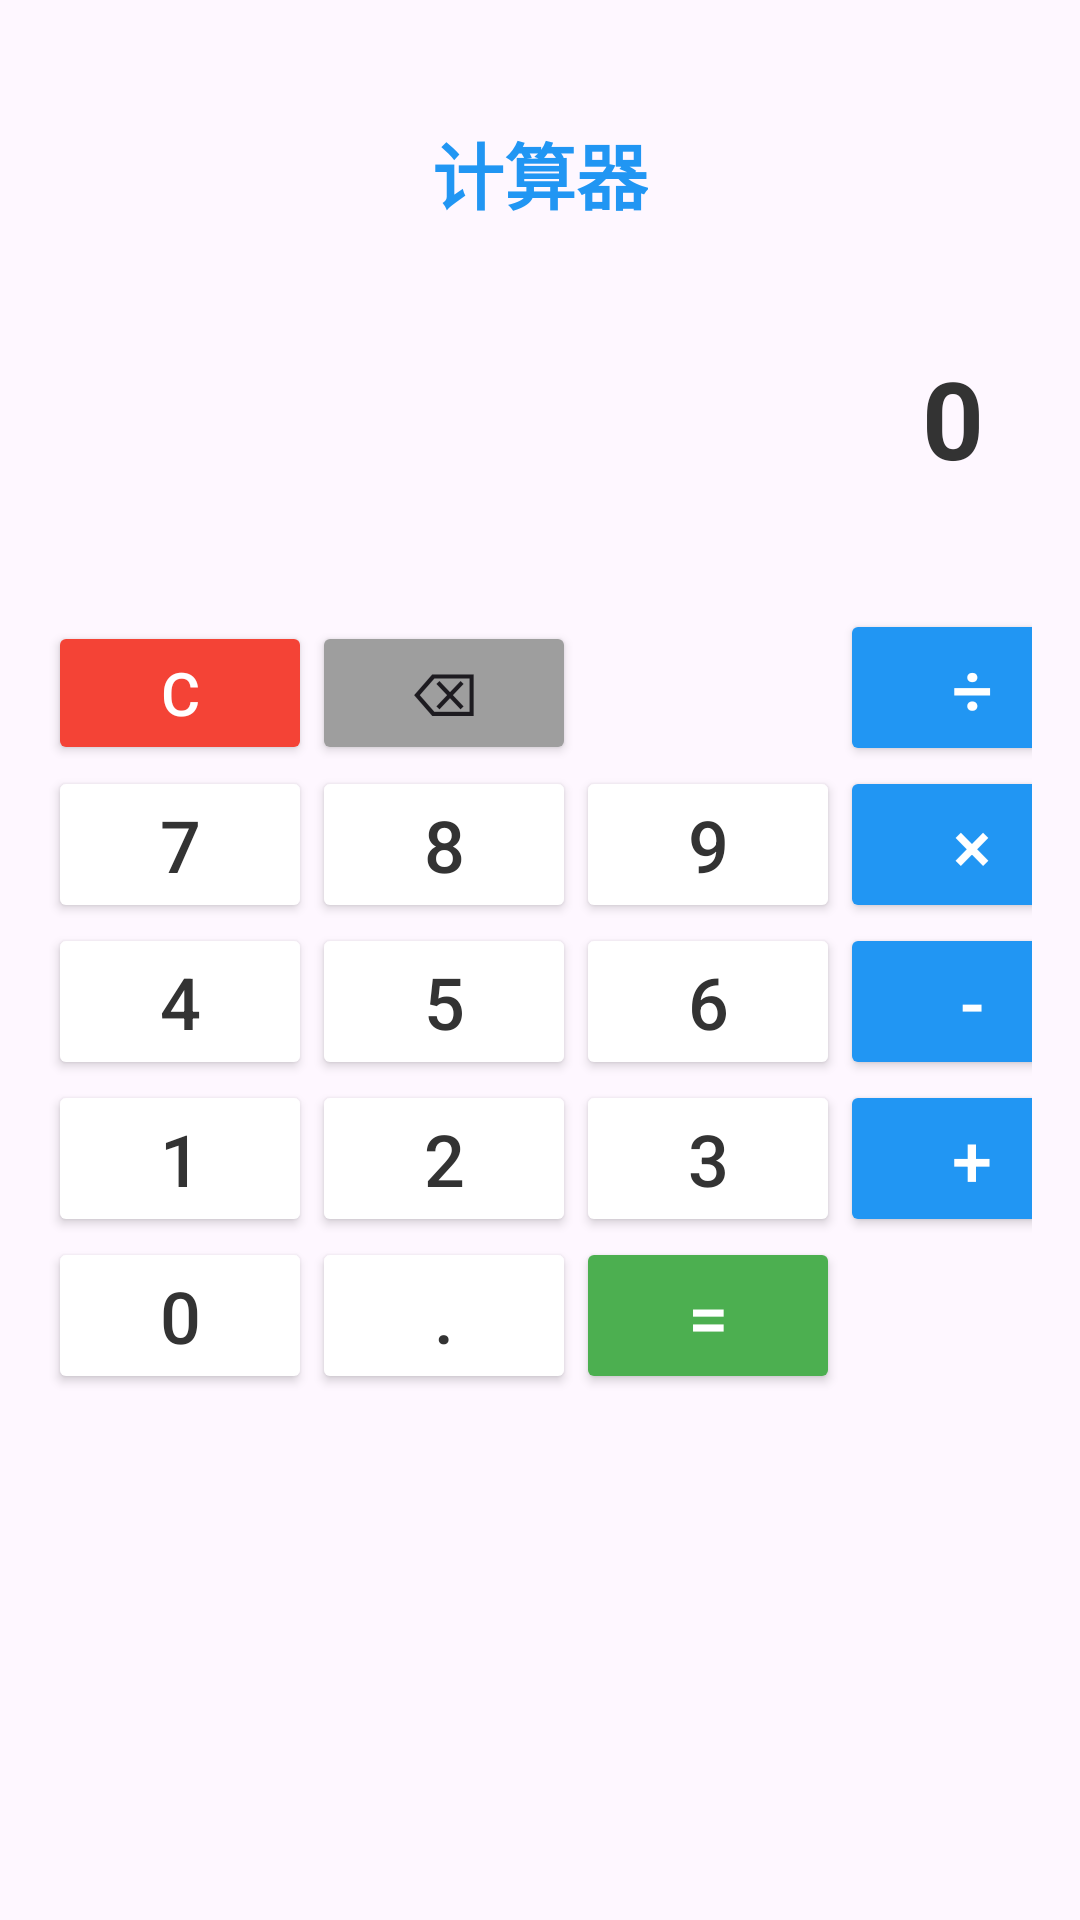

Here is an Android app screen rendered from its layout file. Give the layout XML and the strings, colors and styles it references.
<!-- AndroidManifest.xml: application theme Theme.Jjjjjppppp -->
<!-- res/layout/activity_calculator.xml -->
<?xml version="1.0" encoding="utf-8"?>
<androidx.constraintlayout.widget.ConstraintLayout xmlns:android="http://schemas.android.com/apk/res/android"
    xmlns:app="http://schemas.android.com/apk/res-auto"
    xmlns:tools="http://schemas.android.com/tools"
    android:layout_width="match_parent"
    android:layout_height="match_parent"
    android:padding="16dp"
    tools:context=".CalculatorActivity">

    <TextView
        android:id="@+id/tvTitle"
        android:layout_width="wrap_content"
        android:layout_height="wrap_content"
        android:text="@string/tool_calculator"
        android:textSize="24sp"
        android:textStyle="bold"
        android:textColor="?attr/colorPrimary"
        app:layout_constraintEnd_toEndOf="parent"
        app:layout_constraintStart_toStartOf="parent"
        app:layout_constraintTop_toTopOf="parent"
        android:layout_marginTop="24dp" />

    <TextView
        android:id="@+id/tvDisplay"
        android:layout_width="match_parent"
        android:layout_height="80dp"
        android:text="0"
        android:textSize="36sp"
        android:textStyle="bold"
        android:textColor="@color/counter_text"
        android:gravity="end|center_vertical"
        android:padding="16dp"
        android:background="@drawable/display_background"
        android:layout_marginTop="24dp"
        app:layout_constraintEnd_toEndOf="parent"
        app:layout_constraintStart_toStartOf="parent"
        app:layout_constraintTop_toBottomOf="@+id/tvTitle" />

    <GridLayout
        android:id="@+id/buttonGrid"
        android:layout_width="match_parent"
        android:layout_height="wrap_content"
        android:layout_marginTop="24dp"
        android:columnCount="4"
        android:rowCount="5"
        app:layout_constraintTop_toBottomOf="@+id/tvDisplay"
        app:layout_constraintStart_toStartOf="parent"
        app:layout_constraintEnd_toEndOf="parent">

        <Button
            android:id="@+id/btnClear"
            android:text="C"
            android:textSize="20sp"
            android:textColor="@color/white"
            android:backgroundTint="@color/negative_count" />

        <Button
            android:id="@+id/btnBackspace"
            android:text="⌫"
            android:textSize="20sp"
            android:backgroundTint="@color/reset_btn" />

        <Button
            android:id="@+id/btnPercent"
            android:text="%"
            android:textSize="20sp"
            android:backgroundTint="@color/reset_btn"
            android:visibility="invisible" />

        <Button
            android:id="@+id/btnDivide"
            android:text="÷"
            android:textSize="24sp"
            android:textColor="@color/white"
            android:backgroundTint="?attr/colorPrimary" />

        <Button
            android:id="@+id/btn7"
            android:text="7"
            android:textSize="24sp"
            android:backgroundTint="@color/white"
            android:textColor="@color/counter_text" />

        <Button
            android:id="@+id/btn8"
            android:text="8"
            android:textSize="24sp"
            android:backgroundTint="@color/white"
            android:textColor="@color/counter_text" />

        <Button
            android:id="@+id/btn9"
            android:text="9"
            android:textSize="24sp"
            android:backgroundTint="@color/white"
            android:textColor="@color/counter_text" />

        <Button
            android:id="@+id/btnMultiply"
            android:text="×"
            android:textSize="24sp"
            android:textColor="@color/white"
            android:backgroundTint="?attr/colorPrimary" />

        <Button
            android:id="@+id/btn4"
            android:text="4"
            android:textSize="24sp"
            android:backgroundTint="@color/white"
            android:textColor="@color/counter_text" />

        <Button
            android:id="@+id/btn5"
            android:text="5"
            android:textSize="24sp"
            android:backgroundTint="@color/white"
            android:textColor="@color/counter_text" />

        <Button
            android:id="@+id/btn6"
            android:text="6"
            android:textSize="24sp"
            android:backgroundTint="@color/white"
            android:textColor="@color/counter_text" />

        <Button
            android:id="@+id/btnSubtract"
            android:text="-"
            android:textSize="24sp"
            android:textColor="@color/white"
            android:backgroundTint="?attr/colorPrimary" />

        <Button
            android:id="@+id/btn1"
            android:text="1"
            android:textSize="24sp"
            android:backgroundTint="@color/white"
            android:textColor="@color/counter_text" />

        <Button
            android:id="@+id/btn2"
            android:text="2"
            android:textSize="24sp"
            android:backgroundTint="@color/white"
            android:textColor="@color/counter_text" />

        <Button
            android:id="@+id/btn3"
            android:text="3"
            android:textSize="24sp"
            android:backgroundTint="@color/white"
            android:textColor="@color/counter_text" />

        <Button
            android:id="@+id/btnAdd"
            android:text="+"
            android:textSize="24sp"
            android:textColor="@color/white"
            android:backgroundTint="?attr/colorPrimary" />

        <Button
            android:id="@+id/btn0"
            android:text="0"
            android:textSize="24sp"
            android:backgroundTint="@color/white"
            android:textColor="@color/counter_text"
            android:layout_columnSpan="1" />

        <Button
            android:id="@+id/btnDot"
            android:text="."
            android:textSize="24sp"
            android:backgroundTint="@color/white"
            android:textColor="@color/counter_text" />

        <Button
            android:id="@+id/btnEquals"
            android:text="="
            android:textSize="24sp"
            android:textColor="@color/white"
            android:backgroundTint="@color/increase_btn"
            android:layout_columnSpan="2" />
    </GridLayout>

</androidx.constraintlayout.widget.ConstraintLayout>
<!-- resources referenced by this layout -->
<resources>
  <color name="counter_text">#333333</color>
  <color name="increase_btn">#4CAF50</color>
  <color name="negative_count">#F44336</color>
  <color name="reset_btn">#9E9E9E</color>
  <color name="white">#FFFFFFFF</color>
  <string name="tool_calculator">计算器</string>
  <style name="Theme.Jjjjjppppp" parent="Base.Theme.Jjjjjppppp" />
  <style name="Base.Theme.Jjjjjppppp" parent="Theme.Material3.DayNight.NoActionBar">
          <item name="colorPrimary">@color/blue_primary</item>
          <item name="colorPrimaryDark">@color/blue_primary_dark</item>
          <item name="colorAccent">@color/blue_accent</item>
      </style>
  <color name="blue_primary">#2196F3</color>
  <color name="blue_primary_dark">#1976D2</color>
  <color name="blue_accent">#03A9F4</color>
</resources>
